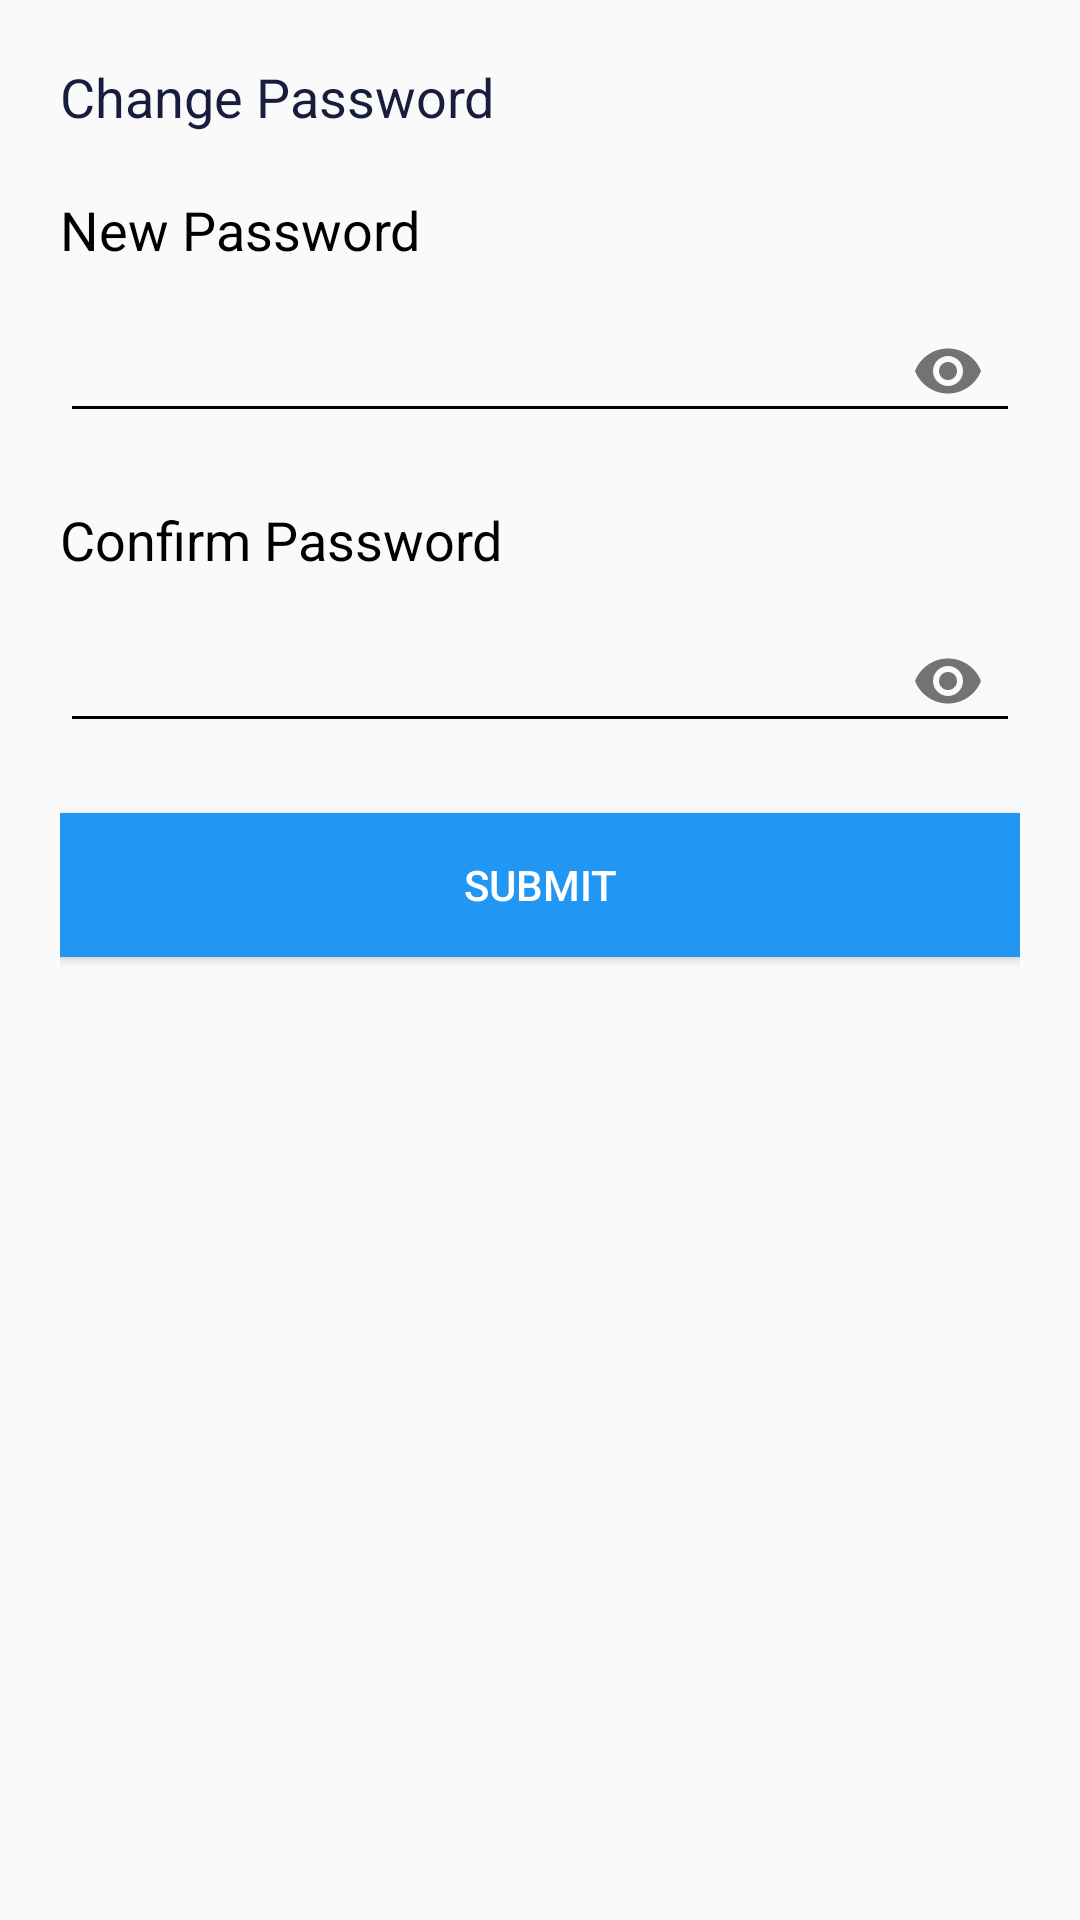

Reconstruct the res/layout file that produces this screen, plus the resources it refers to.
<!-- AndroidManifest.xml: application theme AppTheme -->
<!-- res/layout/passwordreset.xml -->
<?xml version="1.0" encoding="utf-8"?>
<LinearLayout xmlns:android="http://schemas.android.com/apk/res/android"
    xmlns:app="http://schemas.android.com/apk/res-auto"
    android:orientation="vertical"
    android:layout_width="match_parent"
    android:padding="20sp"
    android:layout_height="match_parent">
    <TextView
        android:layout_width="match_parent"
        android:layout_height="wrap_content"
        android:textColor="@color/colorPrimaryDark"
        android:textSize="18sp"
        android:text="Change Password"/>
    <TextView
        android:layout_width="match_parent"
        android:layout_height="wrap_content"
        android:text="New Password"
        android:textSize="18sp"
        android:layout_marginTop="20sp"
        android:textColor="@color/black"/>
    <com.google.android.material.textfield.TextInputLayout
        android:id="@+id/ppassword"
        android:layout_width="match_parent"
        android:layout_height="wrap_content"
        app:passwordToggleEnabled="true">

        <com.google.android.material.textfield.TextInputEditText
            android:id="@+id/password"
            android:layout_width="match_parent"
            android:layout_height="wrap_content"
            android:password="true"
            android:backgroundTint="@color/black"
            android:singleLine="true"
            android:inputType="textPassword"/>
    </com.google.android.material.textfield.TextInputLayout>
    <TextView
        android:layout_width="match_parent"
        android:layout_height="wrap_content"
        android:text="Confirm Password"
        android:textSize="18sp"
        android:layout_marginTop="20sp"
        android:textColor="@color/black"/>
    <com.google.android.material.textfield.TextInputLayout
        android:id="@+id/cppassword"
        android:layout_width="match_parent"
        android:layout_height="wrap_content"
        app:passwordToggleEnabled="true">

        <com.google.android.material.textfield.TextInputEditText
            android:id="@+id/cpassword"
            android:layout_width="match_parent"
            android:layout_height="wrap_content"
            android:password="true"
            android:backgroundTint="@color/black"
            android:singleLine="true"
            android:inputType="textPassword"/>
    </com.google.android.material.textfield.TextInputLayout>
    <Button
        android:layout_width="match_parent"
        android:layout_height="wrap_content"
        android:text="Submit"
        android:id="@+id/csubmit"
        android:textColor="@color/white"
        android:background="@color/colorPrimary"
        android:layout_marginTop="20sp"/>

</LinearLayout>
<!-- resources referenced by this layout -->
<resources>
  <color name="black">#000000</color>
  <color name="colorPrimary">#2196F3</color>
  <color name="colorPrimaryDark">#181d3d</color>
  <color name="white">#ffffff</color>
  <style name="AppTheme" parent="Theme.AppCompat.Light.NoActionBar">
          
          <item name="android:typeface">normal</item>
          <item name="colorPrimary">@color/colorPrimary</item>
          <item name="colorPrimaryDark">@color/colorPrimaryDark</item>
          <item name="colorAccent">@color/colorAccent</item>
      </style>
  <color name="colorAccent">#0C0C0C</color>
</resources>
